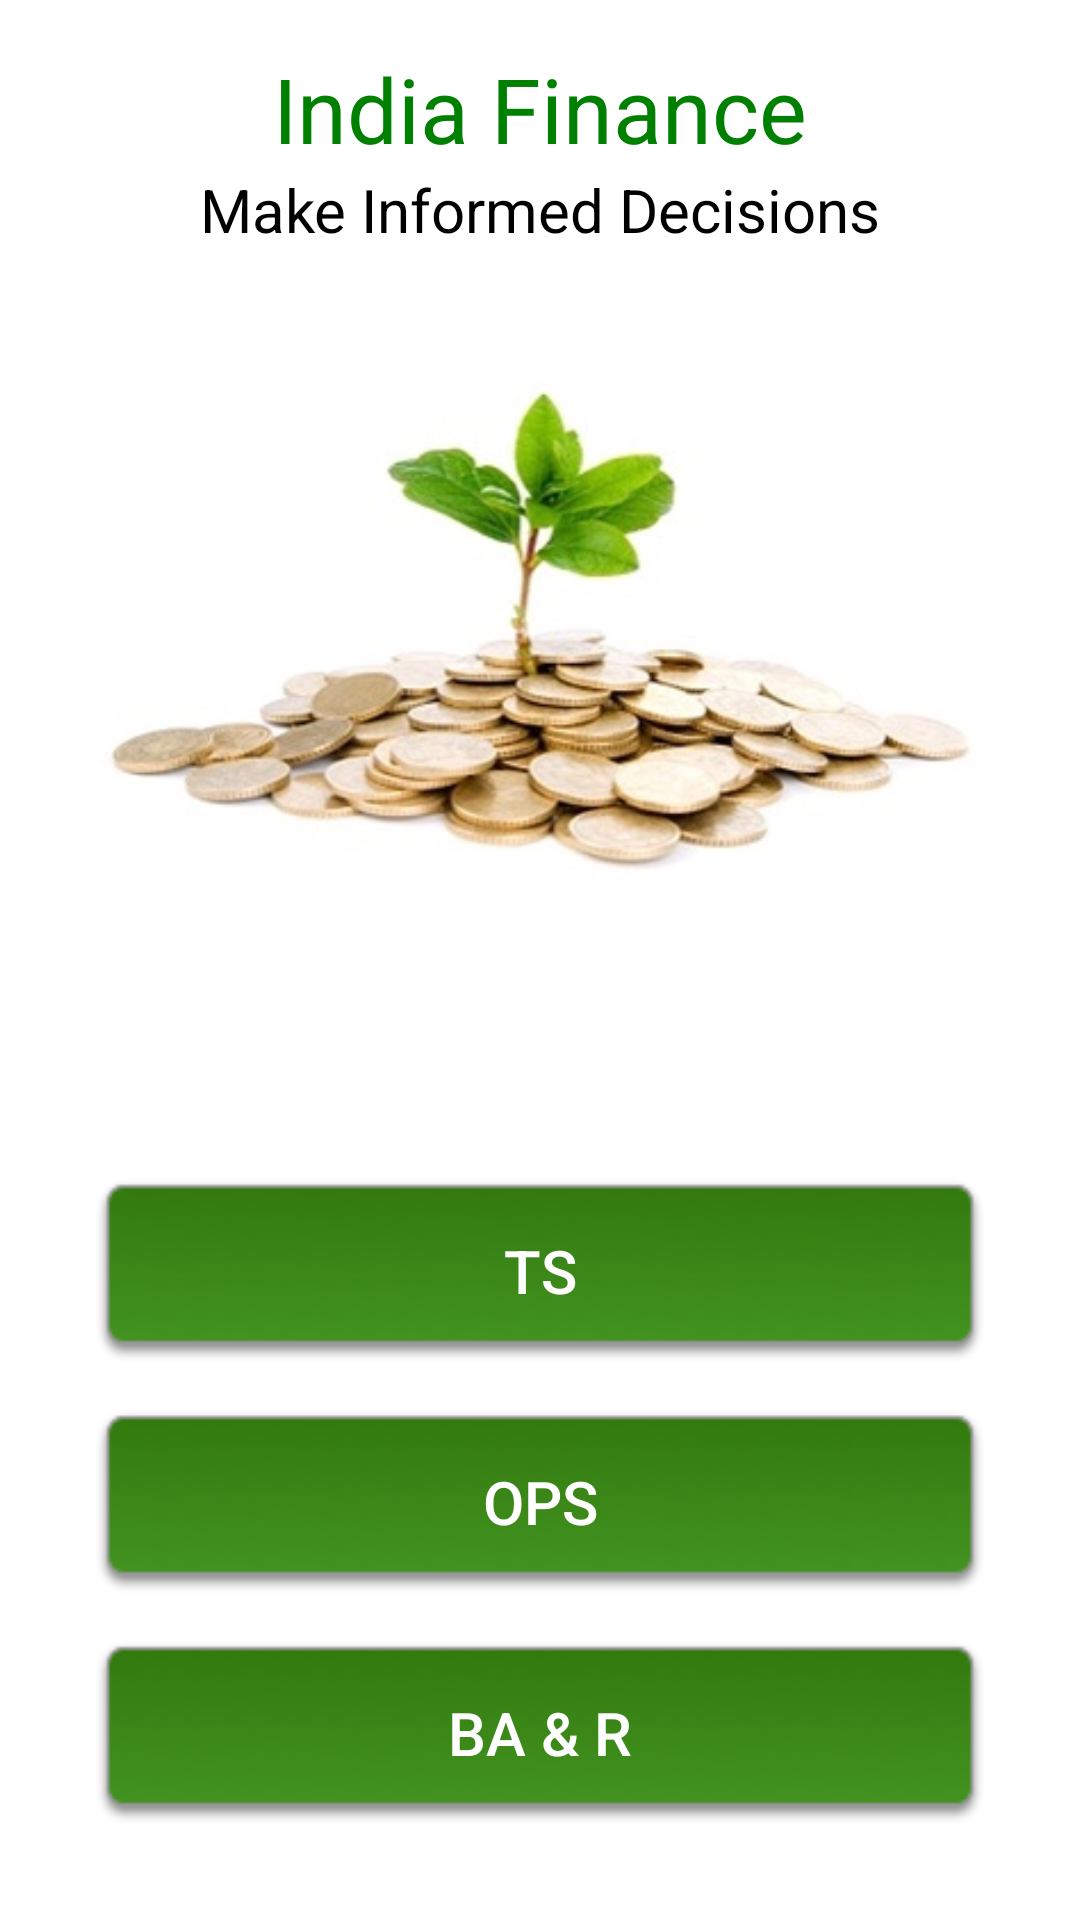

Layout XML and referenced resources for this Android screen:
<!-- AndroidManifest.xml: application theme AppTheme -->
<!-- res/layout/activity_main.xml -->
<RelativeLayout xmlns:android="http://schemas.android.com/apk/res/android"
    xmlns:tools="http://schemas.android.com/tools" android:layout_width="match_parent"
    android:layout_height="match_parent" android:paddingLeft="@dimen/activity_horizontal_margin"
    android:paddingRight="@dimen/activity_horizontal_margin"
    android:paddingTop="@dimen/activity_vertical_margin"
    android:paddingBottom="@dimen/activity_vertical_margin"
    android:background="@color/white"
    tools:context=".MainActivity">


    <LinearLayout
        android:layout_width="match_parent"
        android:layout_height="match_parent"
        android:layout_above="@+id/TS"
        android:layout_marginBottom="32dp"
        android:orientation="vertical"
        >

        <TextView android:text="@string/heading" android:layout_width="fill_parent"
            android:layout_height="wrap_content"
            android:gravity="center"
            android:textColor="@color/green"
            android:textSize="30dp"/>

        <TextView android:text="@string/description" android:layout_width="fill_parent"
            android:layout_height="wrap_content"
            android:gravity="center"
            android:textColor="@color/black"
            android:textSize="20dp"/>

        <ImageView
            android:layout_width="wrap_content"
            android:paddingTop="@dimen/activity_vertical_margin"
            android:layout_height="wrap_content"
            android:src="@drawable/moneytree"
            />



    </LinearLayout>

    <Button
        android:id="@+id/TS"
        android:layout_above="@+id/OPS"
        android:layout_width="fill_parent"
        android:layout_height="wrap_content"
        android:layout_marginBottom="16dp"
        android:paddingLeft="32dp"
        android:text="TS"
        android:textSize="20dp"
        android:textColor="@color/white"
        android:paddingRight="32dp"
        android:background="@drawable/rectangle"
        />

    <Button
        android:id="@+id/OPS"
        android:layout_above="@+id/BAR"
        android:layout_width="fill_parent"
        android:paddingLeft="32dp"
        android:layout_marginBottom="16dp"
        android:paddingRight="32dp"
        android:text="OPS"
        android:textSize="20dp"
        android:textColor="@color/white"
        android:background="@drawable/rectangle"
        android:layout_height="wrap_content" />

    <Button
        android:id="@+id/BAR"
        android:layout_width="fill_parent"
        android:layout_marginBottom="16dp"
        android:layout_alignParentBottom="true"
        android:text="BA &amp; R"
        android:textSize="20dp"
        android:paddingLeft="@dimen/activity_vertical_margin"
        android:paddingRight="@dimen/activity_vertical_margin"
        android:textColor="@color/white"
        android:background="@drawable/rectangle"
        android:layout_height="wrap_content" />
</RelativeLayout>
<!-- resources referenced by this layout -->
<resources>
  <color name="black">#000000</color>
  <color name="green">#008000</color>
  <color name="white">#FFFFFF</color>
  <dimen name="activity_horizontal_margin">32dp</dimen>
  <dimen name="activity_vertical_margin">16dp</dimen>
  <!-- drawable moneytree: jpg bitmap (drawable, 25687 bytes) -->
  <!-- drawable rectangle: png bitmap (drawable, 6503 bytes) -->
  <string name="description">Make Informed Decisions</string>
  <string name="heading">India Finance</string>
  <style name="AppTheme" parent="Theme.AppCompat.Light.NoActionBar">
          
      </style>
</resources>
